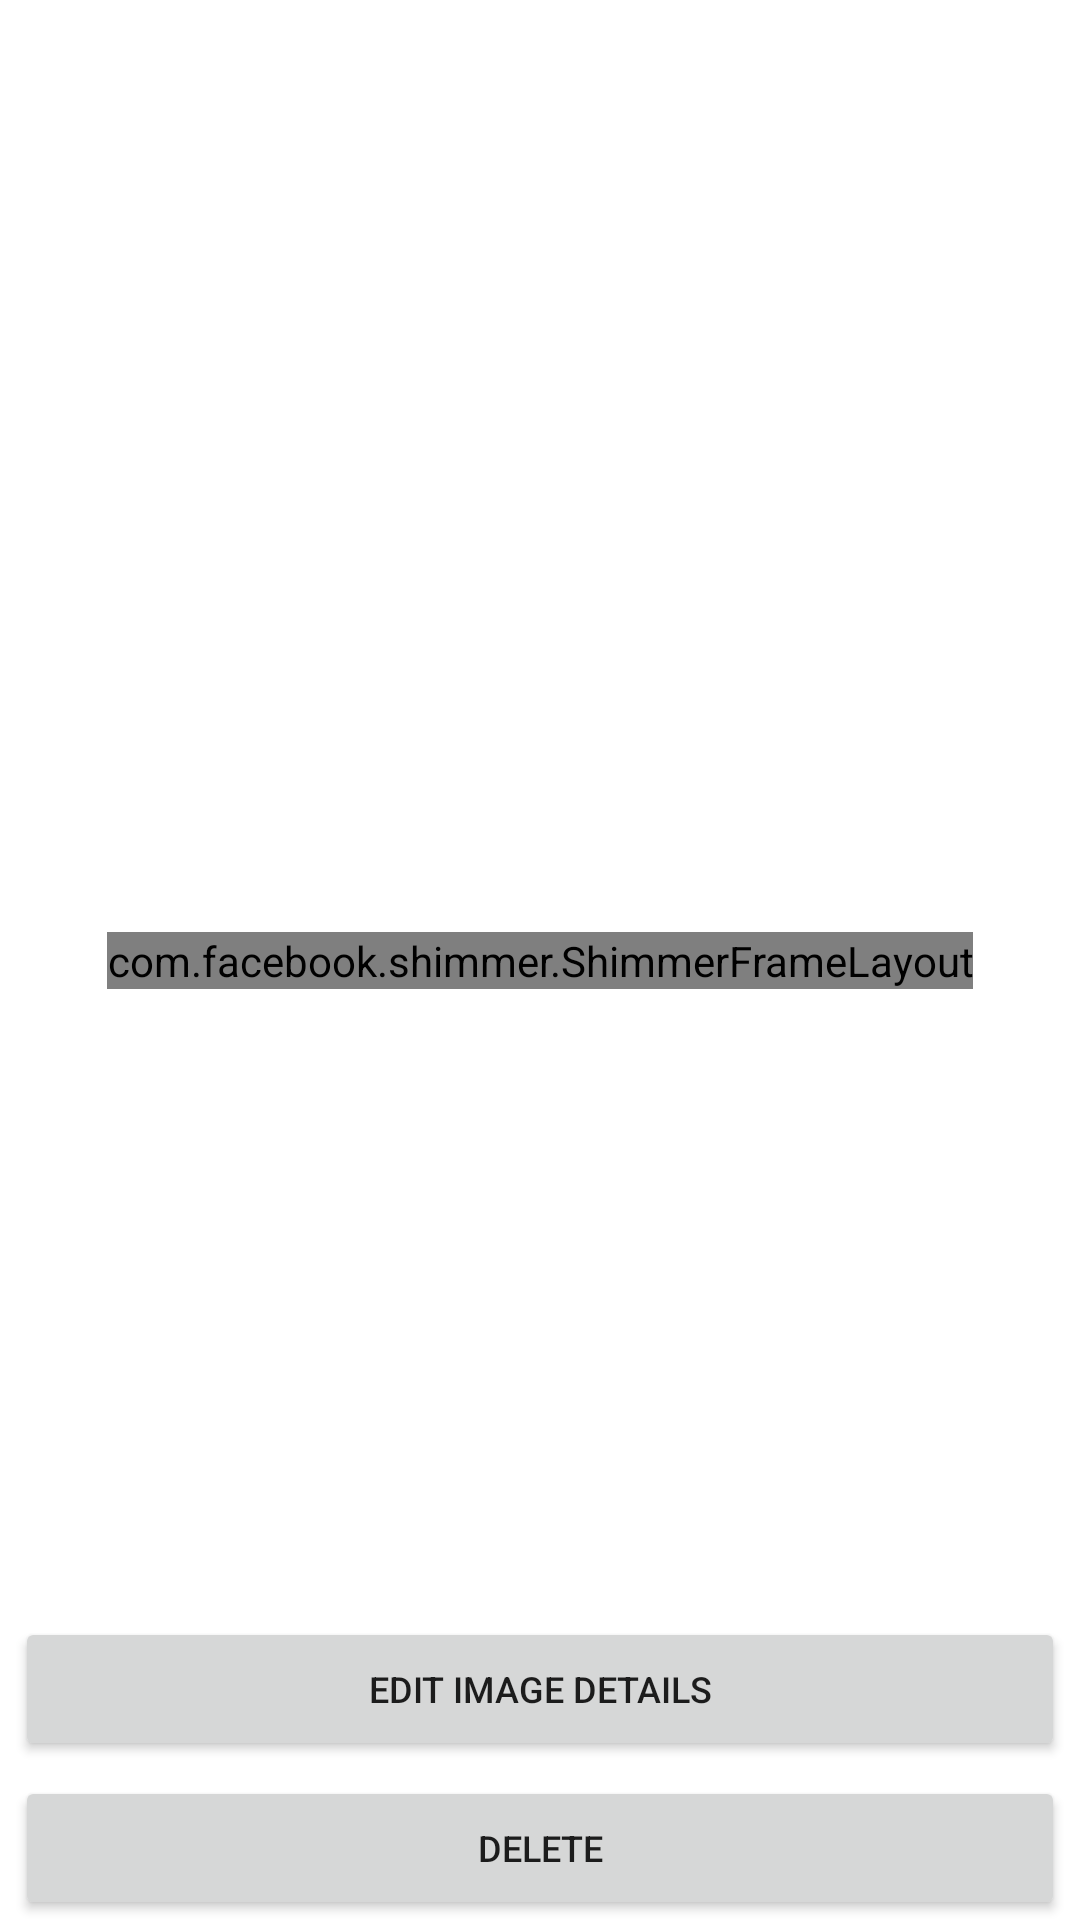

Layout XML and referenced resources for this Android screen:
<!-- AndroidManifest.xml: application theme Theme.Final_Project_Android_version -->
<!-- res/layout/activity_image_display.xml -->
<?xml version="1.0" encoding="utf-8"?>
<androidx.constraintlayout.widget.ConstraintLayout
    xmlns:android="http://schemas.android.com/apk/res/android"
    xmlns:app="http://schemas.android.com/apk/res-auto"
    xmlns:tools="http://schemas.android.com/tools"
    android:layout_width="match_parent"
    android:layout_height="match_parent"
    android:id="@+id/image_display_layout"
    tools:context=".ImageDisplayActivity">

    <com.facebook.shimmer.ShimmerFrameLayout
        android:id="@+id/image_placeholder_container"
        android:layout_width="wrap_content"
        android:layout_height="wrap_content"
        android:layout_centerInParent="true"
        app:layout_constraintBottom_toBottomOf="parent"
        app:layout_constraintEnd_toEndOf="parent"
        app:layout_constraintStart_toStartOf="parent"
        app:layout_constraintTop_toTopOf="parent"
        android:layout_gravity="center"
        android:layout_margin="10dp"
        android:orientation="vertical"
        app:duration="800"
        app:angle="cw_90"
        tools:ignore="MissingConstraints">

        <LinearLayout
            android:layout_width="match_parent"
            android:layout_height="wrap_content"
            android:orientation="vertical">

            <include layout="@layout/image_display_placeholder" />

        </LinearLayout>

    </com.facebook.shimmer.ShimmerFrameLayout>


    <FrameLayout
        android:layout_width="match_parent"
        android:layout_height="wrap_content"
        android:visibility="gone"
        android:background="@color/white"
        app:layout_constraintEnd_toEndOf="parent"
        app:layout_constraintStart_toStartOf="parent"
        app:layout_constraintTop_toTopOf="parent"
        android:paddingBottom="20dp"
        android:id="@+id/edit_note_container_layout"
        >

        <LinearLayout
            android:layout_width="match_parent"
            android:layout_height="wrap_content"
            android:orientation="vertical">

            <EditText
                android:id="@+id/edit_image_note"
                android:layout_width="match_parent"
                android:layout_height="wrap_content"
                android:layout_margin="20dp"
                android:padding="10dp"
                android:textSize="18dp"
                android:hint="Add note to an image"
                android:layout_gravity="top|center_horizontal"
                android:inputType="textPersonName" />

            <LinearLayout
                android:layout_width="match_parent"
                android:layout_height="wrap_content"
                android:orientation="vertical"
                android:padding="5dp"
                android:background="@color/addition_content_color">

                <TextView
                    android:layout_width="match_parent"
                    android:layout_height="wrap_content"
                    android:layout_marginLeft="20dp"
                    android:text="Choose category"
                    android:textSize="18dp"
                    />


                <Spinner
                    android:layout_width="match_parent"
                    android:layout_height="wrap_content"
                    android:id="@+id/edit_category_select"
                    android:layout_marginTop="5dp"
                    android:padding="15dp"
                    android:visibility="visible"
                    android:spinnerMode="dropdown"
                    />
            </LinearLayout>

            <LinearLayout
                android:layout_width="match_parent"
                android:layout_height="wrap_content"
                android:orientation="horizontal"
                android:layout_marginTop="5dp"
                >

                <Button
                    android:id="@+id/edit_note_btn"
                    android:layout_width="wrap_content"
                    android:layout_height="wrap_content"
                    android:layout_marginLeft="20dp"
                    android:visibility="visible"
                    android:textSize="12dp"
                    android:text="Save changes" />

                <Button
                    android:id="@+id/cancel_img_update"
                    android:layout_width="wrap_content"
                    android:layout_height="wrap_content"
                    android:layout_marginLeft="10dp"
                    android:visibility="visible"
                    android:textSize="12dp"
                    android:text="Cancel" />
            </LinearLayout>
        </LinearLayout>
    </FrameLayout>

    <androidx.constraintlayout.widget.ConstraintLayout
        android:id="@+id/req_loading"
        android:layout_width="match_parent"
        android:layout_height="match_parent"
        android:background="@color/white"
        android:visibility="gone">

        <ProgressBar
            android:id="@+id/req_progressBar"
            android:layout_width="wrap_content"
            android:layout_height="wrap_content"
            app:layout_constraintBottom_toBottomOf="parent"
            app:layout_constraintEnd_toEndOf="parent"
            app:layout_constraintStart_toStartOf="parent"
            app:layout_constraintTop_toTopOf="parent" />

        <TextView
            android:id="@+id/loader_message"
            android:layout_width="wrap_content"
            android:layout_height="wrap_content"
            android:text="Deleting image..."
            android:layout_marginTop="5dp"
            app:layout_constraintTop_toBottomOf="@+id/req_progressBar"
            app:layout_constraintLeft_toLeftOf="parent"
            app:layout_constraintRight_toRightOf="parent" />

    </androidx.constraintlayout.widget.ConstraintLayout>

    <ImageView
        android:id="@+id/image_displayed"
        android:layout_width="match_parent"
        android:layout_height="400dp"
        android:layout_centerInParent="true"
        app:layout_constraintBottom_toBottomOf="parent"
        app:layout_constraintEnd_toEndOf="parent"
        app:layout_constraintStart_toStartOf="parent"
        app:layout_constraintTop_toTopOf="parent" />

    <LinearLayout
        android:layout_width="match_parent"
        android:layout_height="wrap_content"
        android:layout_marginTop="20dp"
        app:layout_constraintBaseline_toBottomOf="parent"
        app:layout_constraintBottom_toBottomOf="parent"
        app:layout_constraintEnd_toEndOf="parent"
        app:layout_constraintLeft_toLeftOf="parent"
        app:layout_constraintRight_toRightOf="parent"
        app:layout_constraintStart_toStartOf="parent"
        android:orientation="vertical"
        >

        <Button
            android:id="@+id/edit_image_note_btn"
            android:layout_width="match_parent"
            android:layout_height="wrap_content"
            android:layout_marginLeft="5dp"
            android:layout_marginRight="5dp"
            android:layout_marginBottom="5dp"
            android:text="Edit image details"
            android:textSize="12dp"
            />

        <Button
            android:id="@+id/delete_image"
            android:layout_width="match_parent"
            android:layout_marginLeft="5dp"
            android:layout_marginRight="5dp"
            android:layout_height="wrap_content"
            android:text="Delete"
            android:textSize="12dp" />
    </LinearLayout>

</androidx.constraintlayout.widget.ConstraintLayout>
<!-- res/layout/image_display_placeholder.xml (included above) -->
<?xml version="1.0" encoding="utf-8"?>
<androidx.constraintlayout.widget.ConstraintLayout xmlns:android="http://schemas.android.com/apk/res/android"
    xmlns:app="http://schemas.android.com/apk/res-auto"
    android:layout_width="match_parent"
    android:layout_height="match_parent">

    <View
        android:layout_width="match_parent"
        android:layout_height="400dp"
        android:layout_centerInParent="true"
        app:layout_constraintBottom_toBottomOf="parent"
        app:layout_constraintEnd_toEndOf="parent"
        app:layout_constraintStart_toStartOf="parent"
        app:layout_constraintTop_toTopOf="parent"
        android:background="@color/shimmer"
        />

</androidx.constraintlayout.widget.ConstraintLayout>
<!-- resources referenced by this layout -->
<resources>
  <color name="addition_content_color">#f2f2f2</color>
  <color name="white">#FFFFFFFF</color>
  <style name="Theme.Final_Project_Android_version" parent="Theme.MaterialComponents.DayNight.DarkActionBar">
          
          <item name="colorPrimary">@color/main_color</item>
          <item name="colorPrimaryVariant">@color/main_color_darker_shade</item>
          <item name="colorOnPrimary">@color/white</item>
          
          <item name="colorSecondary">@color/teal_200</item>
          <item name="colorSecondaryVariant">@color/teal_700</item>
          <item name="colorOnSecondary">@color/black</item>
          
          <item name="android:statusBarColor" tools:targetApi="l">?attr/colorPrimaryVariant</item>
          
      </style>
  <color name="main_color">#7ce604</color>
  <color name="main_color_darker_shade">#6dc903</color>
  <color name="teal_200">#FF03DAC5</color>
  <color name="teal_700">#FF018786</color>
  <color name="black">#FF000000</color>
</resources>
